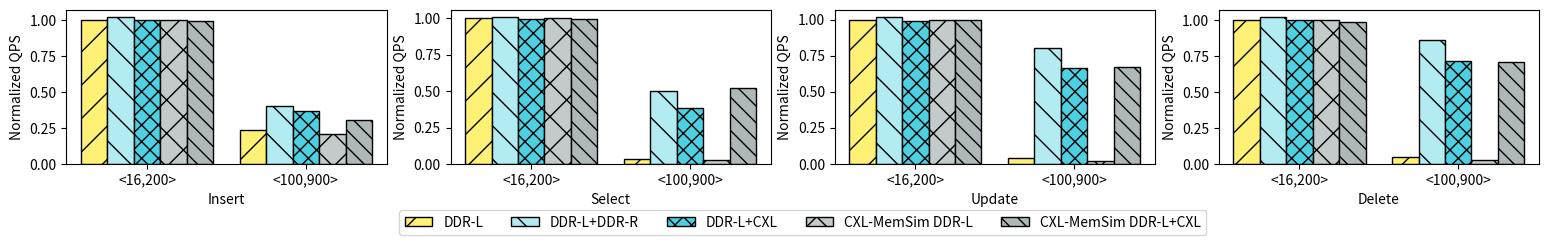

Generate this figure with matplotlib:
import matplotlib.pyplot as plt
import numpy as np

# Data
operations = ['Insert', 'Select', 'Update', 'Delete']
kv_pairs_types = ['<16,200>',  '<100,900>']
memory_config = [ 'DDR-L', 'DDR-L+DDR-R','DDR-L+CXL', 'CXL-MemSim DDR-L', 'CXL-MemSim DDR-L+CXL']

# 归一化到自己键值对的DRAM大小的数据上
# values_put = {
#     '<16,200>': [2138320/2138320 , 2184830/2138320 ,2139240/2138320 ,1401120/1401120 , 1399750/1401120 ],
#     '<100,900>': [504563/504563 ,  866285/504563 ,790427/504563 ,293971/293971, 431258/293971]
# }
#
# values_get = {
#     '<16,200>': [1727480/1727480 ,  1741910/1727480 ,1726870/1727480 ,2006020/2006020 , 1997970/2006020 ],
#     '<100,900>': [59384/59384,  862886/59384,666678/59384,48624/48624, 1046070/48624 ]
# }
#
# value_get1 = 862886/59384
# value_get2 = 666678/59384
# value_get3 = 1046070/48624
#
# values_update = {
#     '<16,200>': [1462010/1462010 ,  1485820/1462010 ,1447900/1462010 ,2388250/2388250 ,2380620/2388250 ],
#     '<100,900>': [62592/62592 ,  1174790/62592 ,973438/62592 ,52053/52053 , 1595890/52053 ]
# }
#
# value_update1 = 1174790/62592
# value_update2 = 973438/62592
# value_update3 = 1595890/52053
#
# values_delete = {
#     '<16,200>': [ 1147090/1147090 , 1170490/1147090 ,1145350/1147090 ,1548380/1548380 , 1533370/1548380 ],
#     '<100,900>': [51738/51738 , 987834/51738 ,822458/51738 ,43314/43314 , 1093760/43314 ]
# }
#
# value_delete1 = 987834/51738
# value_delete2 = 822458/51738
# value_delete3 = 1093760/43314



""""
都归一化到<16,200>上
"""""
values_put = {
    '<16,200>': [2138320/2138320 , 2184830/2138320 ,2139240/2138320 ,1401120/1401120 , 1399750/1401120 ],
    '<100,900>': [504563/2138320 ,  866285/2138320 ,790427/2138320,293971/1401120, 431258/1401120]
}

values_get = {
    '<16,200>': [1727480/1727480 ,  1741910/1727480 ,1726870/1727480 ,2006020/2006020 , 1997970/2006020 ],
    '<100,900>': [59384/1727480,  862886/1727480,666678/1727480,48624/2006020, 1046070/2006020]
}

value_get1 = 862886/59384
value_get2 = 666678/59384
value_get3 = 1046070/48624

values_update = {
    '<16,200>': [1462010/1462010 ,  1485820/1462010 ,1447900/1462010 ,2388250/2388250 ,2380620/2388250 ],
    '<100,900>': [62592/1462010 ,  1174790/1462010 ,973438/1462010 ,52053/2388250 , 1595890/2388250 ]
}

value_update1 = 1174790/62592
value_update2 = 973438/62592
value_update3 = 1595890/52053

values_delete = {
    '<16,200>': [ 1147090/1147090 , 1170490/1147090 ,1145350/1147090 ,1548380/1548380 , 1533370/1548380 ],
    '<100,900>': [51738/1147090 , 987834/1147090 ,822458/1147090 ,43314/1548380 , 1093760/1548380]
}

value_delete1 = 987834/51738
value_delete2 = 822458/51738
value_delete3 = 1093760/43314

# 定义每个柱子的颜色
colors = ['#FFF176', '#B2EBF2', '#4DD0E1', '#C3CACA', '#AFB8B9','#b39ddb']
patterns = ['/', '\\', 'xx', 'x', '\\\\', '//', '+', '..', '++']
# y = [0,0.5, 1, 1.5]

fig, axs = plt.subplots(1, 4, figsize=(19, 2))

for i, (operation, values_dict) in enumerate(zip(operations, [values_put, values_get, values_update, values_delete])):
    for j, memory_type in enumerate(memory_config):
        values = [values_dict[k][j] for k in kv_pairs_types]
        x = np.array([0, 0.6])
        width = 0.1
        bars = axs[i].bar(x + j * width, [min(v, 2) for v in values], width, label=memory_type, color=colors[j], edgecolor='black', hatch=patterns[j])

        # 遍历每个柱子，如果原始值大于2，则在柱子上方添加文本标签
        for k, bar in enumerate(bars):
            if values[k] > 2:
                # 计算并四舍五入原始倍数
                original_value = round(values[k])
                axs[i].text(bar.get_x() + bar.get_width() / 2, 2.1, str(original_value), ha='center', va='bottom')

    axs[i].set_xticks(x + 2 * width)
    axs[i].set_xticklabels(kv_pairs_types)
    axs[i].set_xlabel(operation)
    axs[i].set_ylabel('Normalized QPS')

# axs[0].set_yticks(y)
# axs[1].set_yticks(y)
# axs[2].set_yticks(y)
# axs[3].set_yticks(y)

plt.legend(memory_config, loc='center', bbox_to_anchor=(-1.3, -0.38), ncol=5)
plt.tight_layout()

# plt.savefig('viper_limit_new.pdf', bbox_inches='tight',pad_inches=0.0)
plt.show()